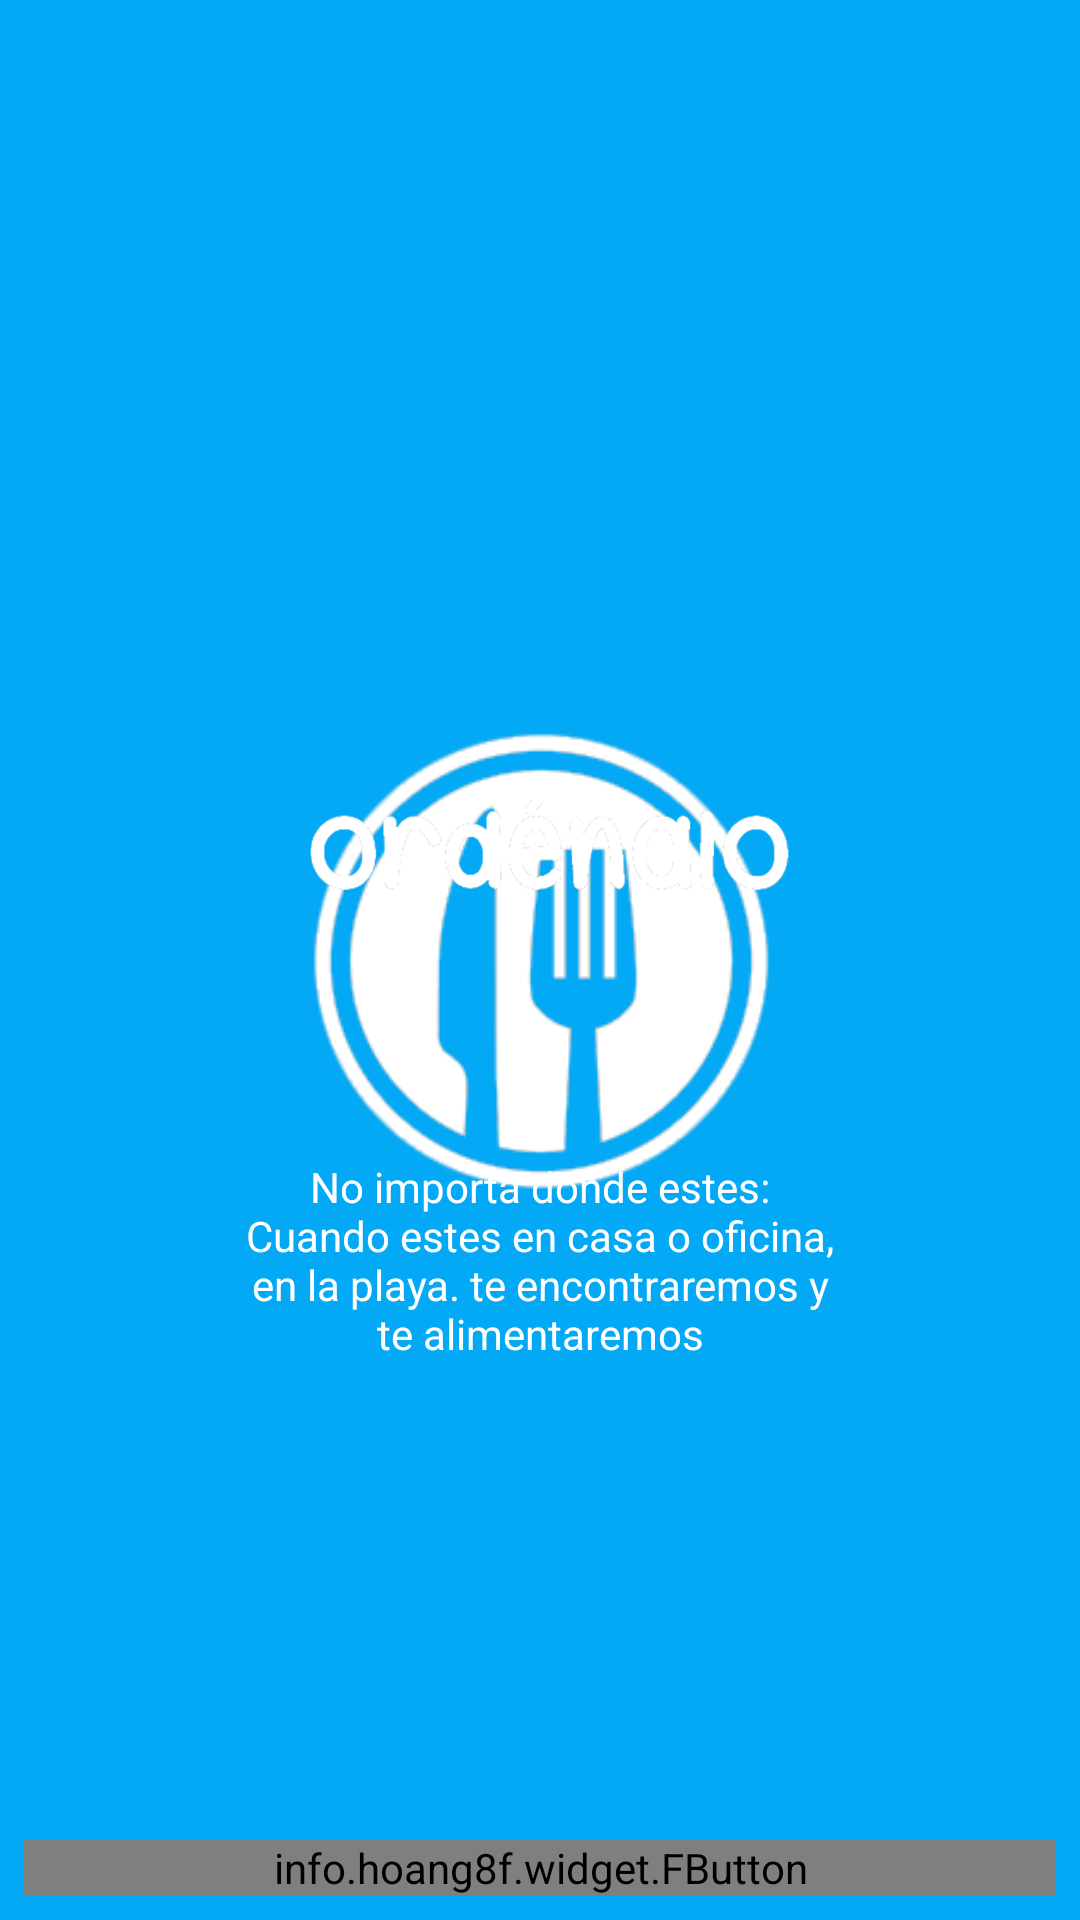

Here is an Android app screen rendered from its layout file. Give the layout XML and the strings, colors and styles it references.
<!-- AndroidManifest.xml: application theme AppTheme -->
<!-- res/layout/activity_main.xml -->
<?xml version="1.0" encoding="utf-8"?>
<RelativeLayout
    xmlns:android="http://schemas.android.com/apk/res/android"
    xmlns:app="http://schemas.android.com/apk/res-auto"
    xmlns:tools="http://schemas.android.com/tools"
    android:layout_width="match_parent"
    android:layout_height="match_parent"
    tools:context="uagrm.androideatitserver.MainActivity"
    android:background="@drawable/background">

    <LinearLayout
        android:orientation="vertical"
        android:layout_centerInParent="true"
        android:layout_width="wrap_content"
        android:layout_height="wrap_content"
        >
        <ImageView
            android:src="@drawable/logo_eat_it"
            android:layout_width="200dp"
            android:layout_height="200dp" />
        <TextView
            android:gravity="center"
            android:id="@+id/txtSlogan"
            android:text="@string/slogan"
            android:textColor="@android:color/white"
            android:layout_width="200dp"
            android:layout_height="wrap_content" />


    </LinearLayout>
    <LinearLayout
        android:orientation="horizontal"
        android:layout_alignParentBottom="true"
        android:weightSum="2"
        android:layout_width="match_parent"
        android:layout_height="wrap_content">
        <info.hoang8f.widget.FButton
            android:id="@+id/btnSignIn"
            android:text="Sign In"
            android:textColor="@android:color/white"
            android:layout_weight="1"
            android:layout_width="match_parent"
            android:layout_height="wrap_content"
            android:layout_margin="8dp"
            app:buttonColor="@color/btnSignActive"
            app:shadowColor="@android:color/black"
            app:shadowEnabled="true"
            app:shadowHeight="5dp"
            app:cornerRadius="4dp"
            />

    </LinearLayout>

</RelativeLayout>
<!-- resources referenced by this layout -->
<resources>
  <color name="btnSignActive">#A9d440</color>
  <!-- drawable background: png bitmap (drawable, 35672 bytes) -->
  <!-- drawable logo_eat_it: png bitmap (drawable, 66783 bytes) -->
  <string name="slogan">No importa donde estes: Cuando estes en casa o oficina, en la playa. te encontraremos y te alimentaremos</string>
  <style name="AppTheme" parent="Theme.AppCompat.Light.NoActionBar">
          
          <item name="colorPrimary">@color/colorPrimary</item>
          <item name="colorPrimaryDark">@color/colorPrimaryDark</item>
          <item name="colorAccent">@color/colorAccent</item>
      </style>
  <color name="colorPrimary">#004d40</color>
  <color name="colorPrimaryDark">#00251a</color>
  <color name="colorAccent">#39796b</color>
</resources>
